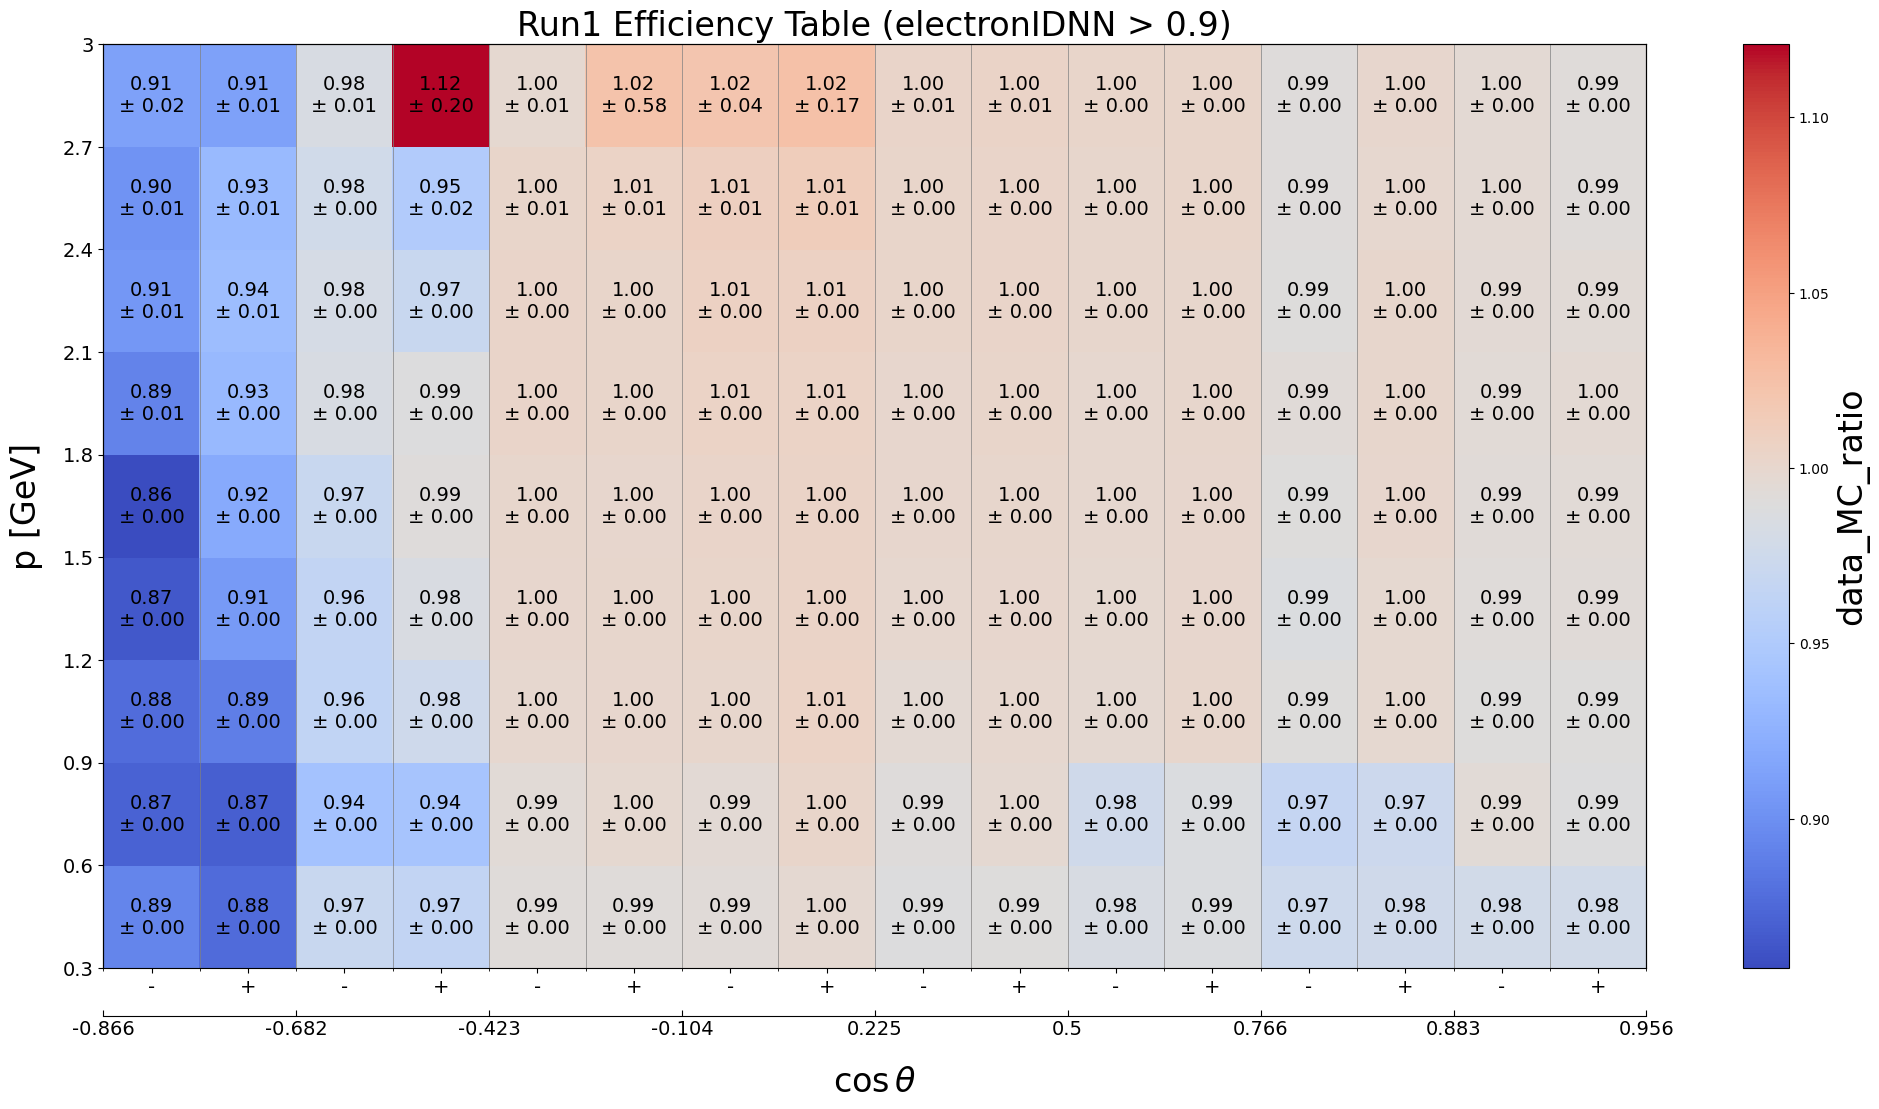

Source data for this figure (header and first rows):
p_min, p_max, cosTheta_min, cosTheta_max, charge_min, charge_max, data_MC_ratio, data_MC_uncertainty_stat_up, data_MC_uncertainty_stat_dn, data_MC_uncertainty_sys_up, data_MC_uncertainty_sys_dn, data_efficiency, data_uncertainty_stat_up, data_uncertainty_stat_dn, data_uncertainty_sys_up, data_uncertainty_sys_dn, MC_efficiency, MC_uncertainty_stat_up, MC_uncertainty_stat_dn, MC_uncertainty_sys_up, MC_uncertainty_sys_dn, threshold, variable
0.3, 0.6, -0.866, -0.682, -2, 0, 0.8926, 0.001888, 0.001888, 0.0002214, 0.0002214, 0.7156, 0.001047, 0.001047, 0.0, 0.0, 0.8017, 0.001224, 0.001224, 0.0, 0.0, 0.9, electronIDNN
0.3, 0.6, -0.866, -0.682, 0, 2, 0.8766, 0.002016, 0.002016, 0.0002122, 0.0002122, 0.6799, 0.001069, 0.001069, 0.0, 0.0, 0.7756, 0.001301, 0.001301, 0.0, 0.0, 0.9, electronIDNN
0.3, 0.6, -0.682, -0.4226, -2, 0, 0.9699, 0.0001994, 0.0001994, 0.0008711, 0.0008711, 0.8764, 0.0001409, 0.0001409, 0.0, 0.0, 0.9036, 0.0001158, 0.0001158, 0.0, 0.0, 0.9, electronIDNN
0.3, 0.6, -0.682, -0.4226, 0, 2, 0.9655, 0.000205, 0.000205, 0.0008553, 0.0008553, 0.8666, 0.0001444, 0.0001444, 0.0, 0.0, 0.8976, 0.0001182, 0.0001182, 0.0, 0.0, 0.9, electronIDNN
0.3, 0.6, -0.4226, -0.1045, -2, 0, 0.9921, 8.175165297244429e-05, 8.175165297244429e-05, 0.00163, 0.00163, 0.9762, 6.822291697618765e-05, 6.822291697618765e-05, 0.0, 0.0, 0.9839, 4.29489451723812e-05, 4.29489451723812e-05, 0.0, 0.0, 0.9, electronIDNN
0.3, 0.6, -0.4226, -0.1045, 0, 2, 0.9919, 8.511027549621852e-05, 8.511027549621852e-05, 0.001589, 0.001589, 0.9733, 7.021461591756354e-05, 7.021461591756354e-05, 0.0, 0.0, 0.9812, 4.558473463667274e-05, 4.558473463667274e-05, 0.0, 0.0, 0.9, electronIDNN
0.3, 0.6, -0.1045, 0.225, -2, 0, 0.9927, 8.836862632835935e-05, 8.836862632835935e-05, 0.00187, 0.00187, 0.9737, 7.288853934473456e-05, 7.288853934473456e-05, 0.0, 0.0, 0.9809, 4.725398953495332e-05, 4.725398953495332e-05, 0.0, 0.0, 0.9, electronIDNN
0.3, 0.6, -0.1045, 0.225, 0, 2, 0.9969, 8.866373849010245e-05, 8.866373849010245e-05, 0.001832, 0.001832, 0.9751, 7.119806180326946e-05, 7.119806180326946e-05, 0.0, 0.0, 0.9781, 4.966502461207742e-05, 4.966502461207742e-05, 0.0, 0.0, 0.9, electronIDNN
0.3, 0.6, 0.225, 0.5, -2, 0, 0.9886, 8.29735171615524e-05, 8.29735171615524e-05, 0.001395, 0.001395, 0.9719, 6.915346431860556e-05, 6.915346431860556e-05, 0.0, 0.0, 0.9831, 4.377117782458578e-05, 4.377117782458578e-05, 0.0, 0.0, 0.9, electronIDNN
0.3, 0.6, 0.225, 0.5, 0, 2, 0.9899, 8.608210871142462e-05, 8.608210871142462e-05, 0.001416, 0.001416, 0.9704, 7.101261267793275e-05, 7.101261267793275e-05, 0.0, 0.0, 0.9804, 4.606346204669476e-05, 4.606346204669476e-05, 0.0, 0.0, 0.9, electronIDNN
0.3, 0.6, 0.5, 0.766, -2, 0, 0.9835, 8.924951133505081e-05, 8.924951133505081e-05, 0.0008674, 0.0008674, 0.9562, 7.096627576633263e-05, 7.096627576633263e-05, 0.0, 0.0, 0.9723, 5.0776635510613246e-05, 5.0776635510613246e-05, 0.0, 0.0, 0.9, electronIDNN
0.3, 0.6, 0.5, 0.766, 0, 2, 0.9866, 8.836458929316943e-05, 8.836458929316943e-05, 0.0009045, 0.0009045, 0.9584, 7.015827276765466e-05, 7.015827276765466e-05, 0.0, 0.0, 0.9714, 5.013567365004257e-05, 5.013567365004257e-05, 0.0, 0.0, 0.9, electronIDNN
0.3, 0.6, 0.766, 0.8829, -2, 0, 0.974, 0.0002641, 0.0002641, 0.0003733, 0.0003733, 0.9258, 0.0001944, 0.0001944, 0.0, 0.0, 0.9505, 0.000163, 0.000163, 0.0, 0.0, 0.9, electronIDNN
0.3, 0.6, 0.766, 0.8829, 0, 2, 0.9762, 0.0002597, 0.0002597, 0.000383, 0.000383, 0.929, 0.0001875, 0.0001875, 0.0, 0.0, 0.9516, 0.0001648, 0.0001648, 0.0, 0.0, 0.9, electronIDNN
0.3, 0.6, 0.8829, 0.9563, -2, 0, 0.9784, 0.001165, 0.001165, 0.0002048, 0.0002048, 0.9481, 0.0009174, 0.0009174, 0.0, 0.0, 0.9691, 0.000672, 0.000672, 0.0, 0.0, 0.9, electronIDNN
0.3, 0.6, 0.8829, 0.9563, 0, 2, 0.9788, 0.0009317, 0.0009317, 0.0001272, 0.0001272, 0.9505, 0.0006894, 0.0006894, 0.0, 0.0, 0.9711, 0.0005986, 0.0005986, 0.0, 0.0, 0.9, electronIDNN
0.6, 0.9, -0.866, -0.682, -2, 0, 0.8716, 0.001792, 0.001792, 0.000896, 0.000896, 0.5975, 0.0008562, 0.0008562, 0.0, 0.0, 0.6855, 0.001011, 0.001011, 0.0, 0.0, 0.9, electronIDNN
0.6, 0.9, -0.866, -0.682, 0, 2, 0.8693, 0.001723, 0.001723, 0.0007547, 0.0007547, 0.6146, 0.0008309, 0.0008309, 0.0, 0.0, 0.707, 0.001024, 0.001024, 0.0, 0.0, 0.9, electronIDNN
0.6, 0.9, -0.682, -0.4226, -2, 0, 0.9409, 0.000343, 0.000343, 0.002458, 0.002458, 0.7691, 0.0002213, 0.0002213, 0.0, 0.0, 0.8175, 0.0001831, 0.0001831, 0.0, 0.0, 0.9, electronIDNN
0.6, 0.9, -0.682, -0.4226, 0, 2, 0.9431, 0.0003237, 0.0003237, 0.002291, 0.002291, 0.7878, 0.000213, 0.000213, 0.0, 0.0, 0.8353, 0.0001766, 0.0001766, 0.0, 0.0, 0.9, electronIDNN
0.6, 0.9, -0.4226, -0.1045, -2, 0, 0.994, 0.0001253, 0.0001253, 0.002899, 0.002899, 0.9795, 0.0001081, 0.0001081, 0.0, 0.0, 0.9855, 6.0064211401787256e-05, 6.0064211401787256e-05, 0.0, 0.0, 0.9, electronIDNN
0.6, 0.9, -0.4226, -0.1045, 0, 2, 0.9981, 0.0001187, 0.0001187, 0.002715, 0.002715, 0.9834, 0.0001003, 0.0001003, 0.0, 0.0, 0.9853, 6.033696339660614e-05, 6.033696339660614e-05, 0.0, 0.0, 0.9, electronIDNN
0.6, 0.9, -0.1045, 0.225, -2, 0, 0.9945, 0.0001341, 0.0001341, 0.002208, 0.002208, 0.975, 0.0001105, 0.0001105, 0.0, 0.0, 0.9804, 7.160419382237365e-05, 7.160419382237365e-05, 0.0, 0.0, 0.9, electronIDNN
0.6, 0.9, -0.1045, 0.225, 0, 2, 1.002, 0.0001284, 0.0001284, 0.002075, 0.002075, 0.9805, 0.0001013, 0.0001013, 0.0, 0.0, 0.9789, 7.423896090110774e-05, 7.423896090110774e-05, 0.0, 0.0, 0.9, electronIDNN
0.6, 0.9, 0.225, 0.5, -2, 0, 0.9911, 0.0001222, 0.0001222, 0.002551, 0.002551, 0.9755, 0.0001042, 0.0001042, 0.0, 0.0, 0.9842, 6.046668784685422e-05, 6.046668784685422e-05, 0.0, 0.0, 0.9, electronIDNN
0.6, 0.9, 0.225, 0.5, 0, 2, 0.9974, 0.0001163, 0.0001163, 0.002496, 0.002496, 0.9817, 9.752275630311739e-05, 9.752275630311739e-05, 0.0, 0.0, 0.9843, 6.005892565650974e-05, 6.005892565650974e-05, 0.0, 0.0, 0.9, electronIDNN
0.6, 0.9, 0.5, 0.766, -2, 0, 0.9767, 9.8165654358626e-05, 9.8165654358626e-05, 0.002345, 0.002345, 0.9544, 8.301181304770948e-05, 8.301181304770948e-05, 0.0, 0.0, 0.9773, 4.923268355604503e-05, 4.923268355604503e-05, 0.0, 0.0, 0.9, electronIDNN
0.6, 0.9, 0.5, 0.766, 0, 2, 0.9864, 8.973700750323496e-05, 8.973700750323496e-05, 0.002444, 0.002444, 0.9677, 7.641273397699055e-05, 7.641273397699055e-05, 0.0, 0.0, 0.981, 4.430897122230034e-05, 4.430897122230034e-05, 0.0, 0.0, 0.9, electronIDNN
0.6, 0.9, 0.766, 0.8829, -2, 0, 0.9675, 0.0001384, 0.0001384, 0.0009148, 0.0009148, 0.9195, 0.0001054, 0.0001054, 0.0, 0.0, 0.9505, 8.130004809147183e-05, 8.130004809147183e-05, 0.0, 0.0, 0.9, electronIDNN
0.6, 0.9, 0.766, 0.8829, 0, 2, 0.9728, 0.000133, 0.000133, 0.0009592, 0.0009592, 0.9323, 0.0001018, 0.0001018, 0.0, 0.0, 0.9584, 7.899282184273784e-05, 7.899282184273784e-05, 0.0, 0.0, 0.9, electronIDNN
0.6, 0.9, 0.8829, 0.9563, -2, 0, 0.9939, 0.0002878, 0.0002878, 0.0003088, 0.0003088, 0.9525, 0.0002012, 0.0002012, 0.0, 0.0, 0.9583, 0.0001899, 0.0001899, 0.0, 0.0, 0.9, electronIDNN
0.6, 0.9, 0.8829, 0.9563, 0, 2, 0.989, 0.0003393, 0.0003393, 0.0001638, 0.0001638, 0.9525, 0.0002082, 0.0002082, 0.0, 0.0, 0.9631, 0.0002548, 0.0002548, 0.0, 0.0, 0.9, electronIDNN
0.9, 1.2, -0.866, -0.682, -2, 0, 0.8778, 0.002244, 0.002244, 0.0005539, 0.0005539, 0.7026, 0.001285, 0.001285, 0.0, 0.0, 0.8004, 0.001431, 0.001431, 0.0, 0.0, 0.9, electronIDNN
0.9, 1.2, -0.866, -0.682, 0, 2, 0.8887, 0.00199, 0.00199, 0.0004574, 0.0004574, 0.7464, 0.001153, 0.001153, 0.0, 0.0, 0.8399, 0.001362, 0.001362, 0.0, 0.0, 0.9, electronIDNN
0.9, 1.2, -0.682, -0.4226, -2, 0, 0.9635, 0.0004647, 0.0004647, 0.000915, 0.000915, 0.8608, 0.0003252, 0.0003252, 0.0, 0.0, 0.8935, 0.000268, 0.000268, 0.0, 0.0, 0.9, electronIDNN
0.9, 1.2, -0.682, -0.4226, 0, 2, 0.9757, 0.0004212, 0.0004212, 0.0008434, 0.0008434, 0.8826, 0.0002881, 0.0002881, 0.0, 0.0, 0.9046, 0.0002556, 0.0002556, 0.0, 0.0, 0.9, electronIDNN
0.9, 1.2, -0.4226, -0.1045, -2, 0, 0.9994, 0.0001573, 0.0001573, 0.001399, 0.001399, 0.992, 0.0001341, 0.0001341, 0.0, 0.0, 0.9926, 8.006873740948843e-05, 8.006873740948843e-05, 0.0, 0.0, 0.9, electronIDNN
0.9, 1.2, -0.4226, -0.1045, 0, 2, 1, 0.0001566, 0.0001566, 0.001226, 0.001226, 0.9911, 0.0001265, 0.0001265, 0.0, 0.0, 0.9907, 8.982923247740627e-05, 8.982923247740627e-05, 0.0, 0.0, 0.9, electronIDNN
0.9, 1.2, -0.1045, 0.225, -2, 0, 1.001, 0.0001906, 0.0001906, 0.001543, 0.001543, 0.9886, 0.0001544, 0.0001544, 0.0, 0.0, 0.9874, 0.0001074, 0.0001074, 0.0, 0.0, 0.9, electronIDNN
0.9, 1.2, -0.1045, 0.225, 0, 2, 1.005, 0.0001933, 0.0001933, 0.001417, 0.001417, 0.9892, 0.0001455, 0.0001455, 0.0, 0.0, 0.9838, 0.0001218, 0.0001218, 0.0, 0.0, 0.9, electronIDNN
0.9, 1.2, 0.225, 0.5, -2, 0, 0.996, 0.0001549, 0.0001549, 0.001242, 0.001242, 0.9883, 0.0001329, 0.0001329, 0.0, 0.0, 0.9923, 7.759353069252522e-05, 7.759353069252522e-05, 0.0, 0.0, 0.9, electronIDNN
0.9, 1.2, 0.225, 0.5, 0, 2, 0.9992, 0.0001595, 0.0001595, 0.001212, 0.001212, 0.9891, 0.0001303, 0.0001303, 0.0, 0.0, 0.9899, 8.918989072036215e-05, 8.918989072036215e-05, 0.0, 0.0, 0.9, electronIDNN
0.9, 1.2, 0.5, 0.766, -2, 0, 0.9972, 9.582621845348131e-05, 9.582621845348131e-05, 0.001311, 0.001311, 0.9901, 8.208442264805223e-05, 8.208442264805223e-05, 0.0, 0.0, 0.9929, 4.82462810615404e-05, 4.82462810615404e-05, 0.0, 0.0, 0.9, electronIDNN
0.9, 1.2, 0.5, 0.766, 0, 2, 1.001, 9.234157930971075e-05, 9.234157930971075e-05, 0.00135, 0.00135, 0.9936, 7.727674863472387e-05, 7.727674863472387e-05, 0.0, 0.0, 0.9925, 4.923009556954332e-05, 4.923009556954332e-05, 0.0, 0.0, 0.9, electronIDNN
0.9, 1.2, 0.766, 0.8829, -2, 0, 0.9901, 0.0001423, 0.0001423, 0.001774, 0.001774, 0.964, 0.0001118, 0.0001118, 0.0, 0.0, 0.9736, 8.27141790915251e-05, 8.27141790915251e-05, 0.0, 0.0, 0.9, electronIDNN
0.9, 1.2, 0.766, 0.8829, 0, 2, 0.9983, 0.0001407, 0.0001407, 0.001783, 0.001783, 0.9733, 0.0001064, 0.0001064, 0.0, 0.0, 0.9749, 8.679400966189511e-05, 8.679400966189511e-05, 0.0, 0.0, 0.9, electronIDNN
0.9, 1.2, 0.8829, 0.9563, -2, 0, 0.9901, 0.0002006, 0.0002006, 0.0005668, 0.0005668, 0.965, 0.0001488, 0.0001488, 0.0, 0.0, 0.9746, 0.0001282, 0.0001282, 0.0, 0.0, 0.9, electronIDNN
0.9, 1.2, 0.8829, 0.9563, 0, 2, 0.9896, 0.0002619, 0.0002619, 0.000218, 0.000218, 0.9676, 0.0001494, 0.0001494, 0.0, 0.0, 0.9779, 0.0002101, 0.0002101, 0.0, 0.0, 0.9, electronIDNN
1.2, 1.5, -0.866, -0.682, -2, 0, 0.8651, 0.003132, 0.003132, 0.0003854, 0.0003854, 0.7325, 0.001954, 0.001954, 0.0, 0.0, 0.8468, 0.002072, 0.002072, 0.0, 0.0, 0.9, electronIDNN
1.2, 1.5, -0.866, -0.682, 0, 2, 0.9077, 0.002412, 0.002412, 0.0002458, 0.0002458, 0.8181, 0.001489, 0.001489, 0.0, 0.0, 0.9013, 0.001745, 0.001745, 0.0, 0.0, 0.9, electronIDNN
1.2, 1.5, -0.682, -0.4226, -2, 0, 0.9648, 0.0007506, 0.0007506, 0.001143, 0.001143, 0.8659, 0.0005286, 0.0005286, 0.0, 0.0, 0.8975, 0.0004328, 0.0004328, 0.0, 0.0, 0.9, electronIDNN
1.2, 1.5, -0.682, -0.4226, 0, 2, 0.9849, 0.0006072, 0.0006072, 0.0009408, 0.0009408, 0.9037, 0.0004006, 0.0004006, 0.0, 0.0, 0.9175, 0.000393, 0.000393, 0.0, 0.0, 0.9, electronIDNN
1.2, 1.5, -0.4226, -0.1045, -2, 0, 0.9997, 0.0002543, 0.0002543, 0.001793, 0.001793, 0.9939, 0.0002242, 0.0002242, 0.0, 0.0, 0.9943, 0.0001169, 0.0001169, 0.0, 0.0, 0.9, electronIDNN
1.2, 1.5, -0.4226, -0.1045, 0, 2, 1.001, 0.0002198, 0.0002198, 0.001417, 0.001417, 0.9943, 0.000181, 0.000181, 0.0, 0.0, 0.9937, 0.0001222, 0.0001222, 0.0, 0.0, 0.9, electronIDNN
1.2, 1.5, -0.1045, 0.225, -2, 0, 1.002, 0.0002888, 0.0002888, 0.002083, 0.002083, 0.9931, 0.0002438, 0.0002438, 0.0, 0.0, 0.991, 0.0001497, 0.0001497, 0.0, 0.0, 0.9, electronIDNN
1.2, 1.5, -0.1045, 0.225, 0, 2, 1.004, 0.0002785, 0.0002785, 0.001862, 0.001862, 0.9936, 0.0002201, 0.0002201, 0.0, 0.0, 0.9892, 0.000165, 0.000165, 0.0, 0.0, 0.9, electronIDNN
1.2, 1.5, 0.225, 0.5, -2, 0, 0.999, 0.0002379, 0.0002379, 0.001763, 0.001763, 0.9929, 0.0002079, 0.0002079, 0.0, 0.0, 0.9939, 0.0001128, 0.0001128, 0.0, 0.0, 0.9, electronIDNN
1.2, 1.5, 0.225, 0.5, 0, 2, 1, 0.0002399, 0.0002399, 0.001769, 0.001769, 0.9933, 0.0002068, 0.0002068, 0.0, 0.0, 0.9933, 0.0001185, 0.0001185, 0.0, 0.0, 0.9, electronIDNN
1.2, 1.5, 0.5, 0.766, -2, 0, 0.9982, 0.0001374, 0.0001374, 0.001092, 0.001092, 0.9923, 0.0001169, 0.0001169, 0.0, 0.0, 0.9941, 7.073351263613824e-05, 7.073351263613824e-05, 0.0, 0.0, 0.9, electronIDNN
1.2, 1.5, 0.5, 0.766, 0, 2, 1, 0.0001317, 0.0001317, 0.001183, 0.001183, 0.9951, 0.0001132, 0.0001132, 0.0, 0.0, 0.9949, 6.605187091614802e-05, 6.605187091614802e-05, 0.0, 0.0, 0.9, electronIDNN
... 84 more rows
